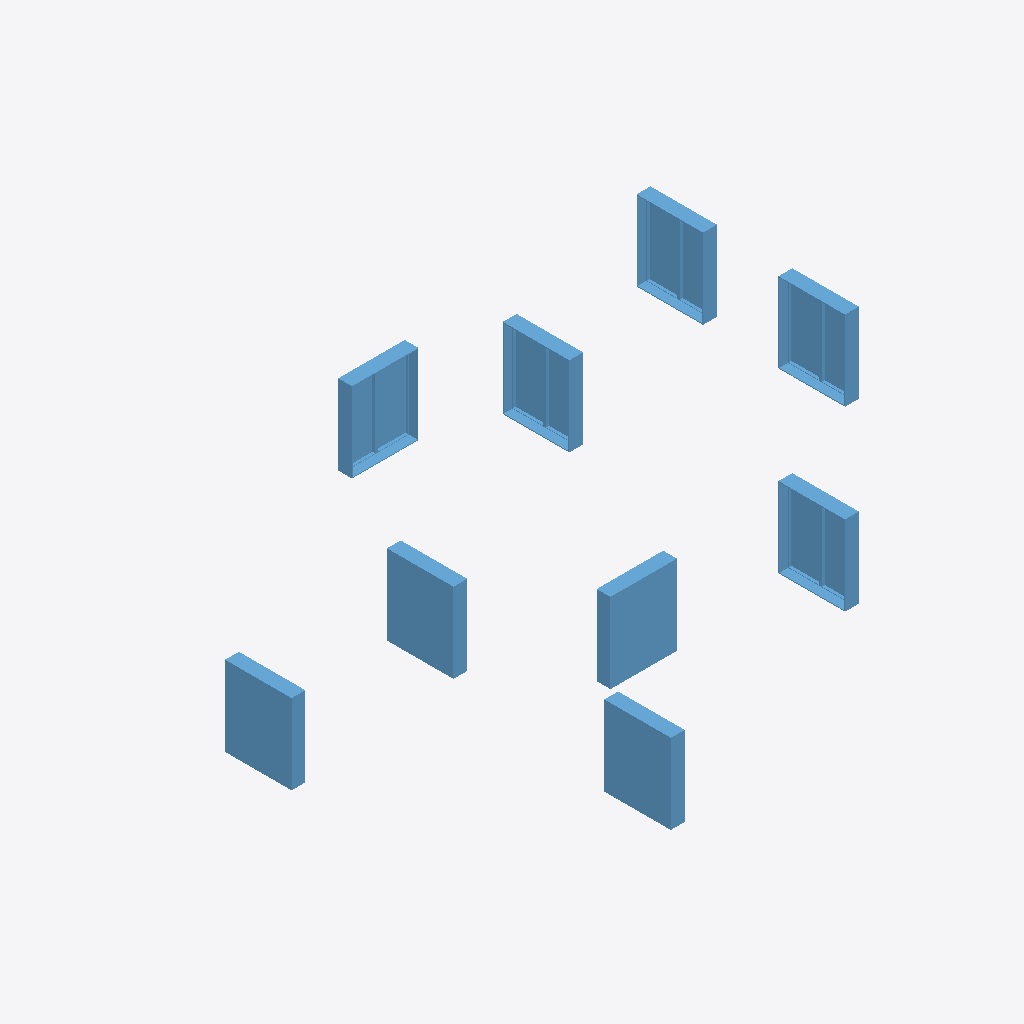
Isometric view of an IFC building model (IFC-SPF (STEP), schema IFC4, length unit metre), seen from the south-west, elements coloured by IFC class: 9 windows (light blue).
Extent 10.0 m × 11.3 m × 5.8 m (x, y, z). Storeys (2): Level 1 at 0.00 m; Level 2 at 4.00 m. Elements (9): 9 IfcWindow.

HEADER;
FILE_DESCRIPTION((''),'');
FILE_NAME('null','2020-05-13T18:11:12',(''),(''),'BIM','IFC Libary','katsigarakis@gmail.com');
FILE_SCHEMA(('IFC4'));
ENDSEC;
DATA;
#107=IFCPROJECT('2cZtnlll9DugwKjW2uDsyl',#42,'0001',$,$,'Project Name','Project Status',(#98),#93);
#11900=IFCSITE('3f_TsyAbT8twMAvlzUQF1l',#42,'Surface:311318',$,$,#11897,#11892,$,.ELEMENT.,(42,21,31,181945),(-71,-3,-24,-263305),0.0,$,$);
#122=IFCBUILDING('2cZtnlll9DugwKjW2uDsyk',#42,'',$,$,#33,$,'',.ELEMENT.,$,$,$);
#159=IFCBUILDINGSTOREY('2cZtnlll9DugwKjW17o96y',#42,'Level 1',$,'Level:8mm Head',#158,$,'Level 1',.ELEMENT.,0.0);
#165=IFCBUILDINGSTOREY('2cZtnlll9DugwKjW17o9hm',#42,'Level 2',$,'Level:8mm Head',#164,$,'Level 2',.ELEMENT.,4.0);
#10456=IFCWINDOW('0fDB5ElAj57xCQcImQUbR4',#42,'M_Window-Casement-Double:αλλο2:309378',$,'M_Window-Casement-Double:αλλο2',#15987,#10449,'309378',IFCPOSITIVELENGTHMEASURE(1.8),IFCPOSITIVELENGTHMEASURE(1.5),.WINDOW.,.NOTDEFINED.,$);
#13645=IFCWINDOW('0qlsOq1HH29AMbtcono93g',#42,'M_Window-Casement-Double:αλλο2:315882',$,'M_Window-Casement-Double:αλλο2',#16327,#13638,'315882',IFCPOSITIVELENGTHMEASURE(1.8),IFCPOSITIVELENGTHMEASURE(1.5),.WINDOW.,.NOTDEFINED.,$);
#14005=IFCWINDOW('0qlsOq1HH29AMbtcono9CI',#42,'M_Window-Casement-Double:αλλο2:315922',$,'M_Window-Casement-Double:αλλο2',#16271,#13998,'315922',IFCPOSITIVELENGTHMEASURE(1.8),IFCPOSITIVELENGTHMEASURE(1.5),.WINDOW.,.NOTDEFINED.,$);
#13285=IFCWINDOW('0qlsOq1HH29AMbtcono92O',#42,'M_Window-Casement-Double:αλλο2:315800',$,'M_Window-Casement-Double:αλλο2',#16215,#13278,'315800',IFCPOSITIVELENGTHMEASURE(1.8),IFCPOSITIVELENGTHMEASURE(1.5),.WINDOW.,.NOTDEFINED.,$);
#6745=IFCWINDOW('02p24KW814vga4G$P1BzFB',#42,'M_Window-Casement-Double:αλλο2:302991',$,'M_Window-Casement-Double:αλλο2',#15792,#6738,'302991',IFCPOSITIVELENGTHMEASURE(1.8),IFCPOSITIVELENGTHMEASURE(1.5),.WINDOW.,.NOTDEFINED.,$);
#10816=IFCWINDOW('0fDB5ElAj57xCQcImQUbR_',#42,'M_Window-Casement-Double:αλλο2:309432',$,'M_Window-Casement-Double:αλλο2',#16016,#10809,'309432',IFCPOSITIVELENGTHMEASURE(1.8),IFCPOSITIVELENGTHMEASURE(1.5),.WINDOW.,.NOTDEFINED.,$);
#10096=IFCWINDOW('0fDB5ElAj57xCQcImQUbOE',#42,'M_Window-Casement-Double:αλλο2:309320',$,'M_Window-Casement-Double:αλλο2',#15960,#10089,'309320',IFCPOSITIVELENGTHMEASURE(1.8),IFCPOSITIVELENGTHMEASURE(1.5),.WINDOW.,.NOTDEFINED.,$);
#14365=IFCWINDOW('0qlsOq1HH29AMbtcono9Cs',#42,'M_Window-Casement-Double:αλλο2:315958',$,'M_Window-Casement-Double:αλλο2',#16354,#14358,'315958',IFCPOSITIVELENGTHMEASURE(1.8),IFCPOSITIVELENGTHMEASURE(1.5),.WINDOW.,.NOTDEFINED.,$);
#11176=IFCWINDOW('0fDB5ElAj57xCQcImQUbQY',#42,'M_Window-Casement-Double:αλλο2:309476',$,'M_Window-Casement-Double:αλλο2',#16072,#11169,'309476',IFCPOSITIVELENGTHMEASURE(1.8),IFCPOSITIVELENGTHMEASURE(1.5),.WINDOW.,.NOTDEFINED.,$);
ENDSEC;
